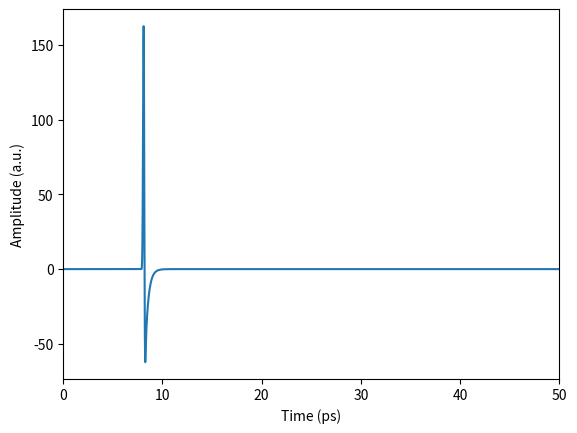
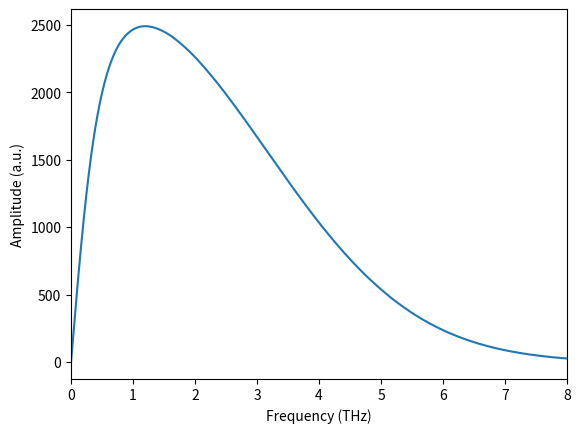
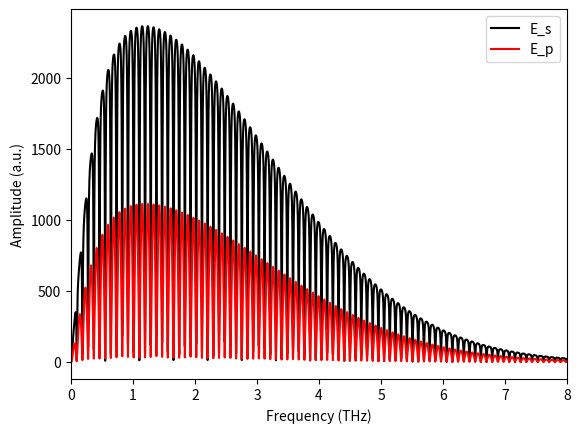
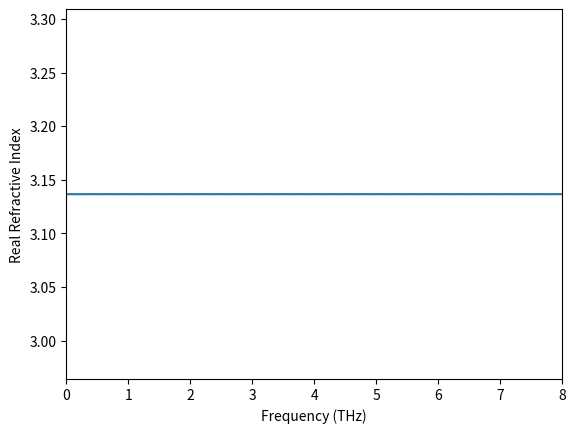
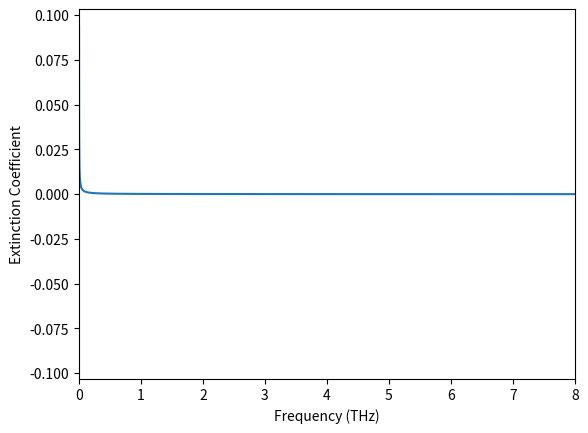

These charts were generated, in order, by the following Python code: (Note: this script raises an exception after producing the figures.)
from cmath import *
import numpy as np
import math
import matplotlib.pyplot as pl
import random
theta = 60.73*pi/180  # #/initial angle of incidence
c = 2.99796*10**8  # #/speed of light in m/s0
n_i = 1.00027+0j  # #/Initial refractive index


def theta_trans(n_out):   # /Generate transmitted angle\
    return asin((n_i/n_out)*sin(theta))


def rp12(n_in, n_out):    # /Generate parallel reflection coefficient\
    theta_in = theta_trans(n_in)
    theta_uit = theta_trans(n_out)
    return (n_out*cos(theta_in)-n_in*cos(theta_uit))/(n_out*cos(theta_in)+n_in*cos(theta_uit))


def rs12(n_in, n_out):    # /Generate perpendicular reflection coefficient\
    theta_in = theta_trans(n_in)
    theta_uit = theta_trans(n_out)
    return (n_in*cos(theta_in)-n_out*cos(theta_uit))/(n_in*cos(theta_in)+n_out*cos(theta_uit))


def tp12(n_in, n_out):    # /Generate parallel reflection coefficient\
    theta_in = theta_trans(n_in)
    theta_uit = theta_trans(n_out)
    return (2*n_in*cos(theta_in))/(n_out*cos(theta_in)+n_in*cos(theta_uit))


def ts12(n_in, n_out):    # /Generate perpendicular reflection coefficient\
    theta_in = theta_trans(n_in)
    theta_uit = theta_trans(n_out)
    return (2*n_in*cos(theta_in))/(n_in*cos(theta_in)+n_out*cos(theta_uit))


def abso(k, freq):  # #/convert extinction coefficient to absorption coefficient
    return 2*pi*freq*k/c


def kgen(alpha, freq):  # #/convert absorption coefficient to extinction coefficient
    return 100*alpha*c/(2*pi*freq)


def nextpow2(a):
    m = log(a)/log(2)
    a = int(m.real)
    if a < m.real:
        return a+1
    else:
        return a


def currentj(dt):  # #/Current in antenna
    t = dt
    aa = 90 * 10**-15
    bb = 300 * 10**-15
    cc = 25 * 10**-15
    intea = (1/(2*math.sqrt(aa**-2)))*math.sqrt(pi)*math.e**(-(t**2)/(aa**2))
    inteb1 = (-math.e**(((aa**2 - 2*bb*t)**2)/(4 * aa**2 * bb**2)))
    inteb2 = (-1 + math.erf((math.sqrt(aa**-2)*(aa**2 - 2*bb*t))/(2*bb)))
    intec1 = (-math.e**((aa**2 * (bb+cc) - 2*bb*cc*t)**2 / (4 * aa**2 * bb**2 * cc**2)))
    intec2 = (-1 + math.erf((math.sqrt(aa**-2)*(aa**2 * (bb + cc) - 2*bb*cc*t))/(2*bb*cc)))
    inteb = inteb1*inteb2
    intec = intec1*intec2
    intecb = (inteb + intec)
    # print(t,InteA,InteCB)
    inte = intea*intecb
    charge_e = 1.60217662 * 10**-19
    mass_e = 9.10938356 * 10**-31
    return (charge_e*cc/mass_e)*inte


def elecgen(t):  # #/Generated electric field from antenna
    cc = 25*10**-15
    l2 = 20*10**-6
    diff = 10*10**-22
    charge_e = 1.60217662 * 10**-19
    mass_e = 9.10938356 * 10**-31
    # r = 35*10**-2
    r = 45*10**-3
    epsi = 8.854187817*10**-12
    current_diff = (currentj(t+diff)-currentj(t))/diff
    return 200*10**15 * (l2/(4*math.pi*epsi*c*c*r))*(charge_e*cc/mass_e * current_diff)


def hh(x):
    if x == 0:
        return 1
    else:
        return (1+(x/abs(x)))/2


def resonance(freqy, freqsy):
    ll = len(freqsy)
    nr = np.zeros(ll)
    absr = np.zeros(ll)
    p = int(freqy/(freqsy[1]-freqsy[0]))
    for k in range(0, ll):
        zzk = (k - p - ll/2)/16
        # if(i==0):
        #    nr[k] = 0
        # elif(i<=pi and i>=-pi):
        #    nr[k] = sin(i).real
        # else:
        #    nr[k] = 0
        if freqy < 0:
            nr[k] = -0.5*zzk*e**(-zzk**2/16)
        else:
            nr[k] = 0.5*zzk*e**(-zzk**2/16)
        absr[k] = (10/pi)*(2/(zzk**2 + 4))
    return nr, absr


def resonance2(freqy, freqsy):
    ll = len(freqsy)
    nr = np.zeros(ll)
    absr = np.zeros(ll)
    p = int(freqy/(freqsy[1]-freqsy[0]))
    for k in range(0, ll):
        zzk = (k - p)/16
        # if(i==0):
        #    nr[k] = 0
        # elif(i<=pi and i>=-pi):
        #    nr[k] = sin(i).real
        # else:
        #    nr[k] = 0
        if freqy < 0:
            nr[k] = -0.5*zzk*e**(-zzk**2/16)
        else:
            nr[k] = 0.5*zzk*e**(-zzk**2/16)
        absr[k] = (10/pi)*(2/(zzk**2 + 4))
    return nr, absr


d1 = 0.05*10**-2  # #\thickness of layer 1 cm

d2 = 2.0  # #\thickness of layer 2

tstep = 10.0*10**-15  # #\temporal distance between 2 measured points in data
time = []
ts22 = 0
while ts22 <= 200*10**-12:
    time.append(ts22)
    ts22 += tstep
NFFT = 2*2**(nextpow2(len(time)))

E0 = np.zeros(NFFT)


FS = 1/tstep
freqs = FS*np.linspace(0, 1, NFFT)

time2 = (1/freqs[1])*(np.arange(NFFT)-NFFT/2)/NFFT
Freqs2 = (1/abs(time2[1]-time2[0]))*(np.arange(NFFT)-NFFT/2)/NFFT
for i in range(0, NFFT):
    if (time2[i] >= -2.0*10**-12) and (time2[i] <= 2.35*10**-12):
        E0[i] = elecgen(time2[i])

E0F = np.fft.fftshift(np.fft.fft(np.fft.fftshift(E0), NFFT))
Ph = np.unwrap(np.angle(E0F))

E0F2 = np.abs(E0F)*np.exp(1j*Ph)

pl.plot(time2*10**12 + (18.782-0.66)-10, E0)
pl.xlabel('Time (ps)')
pl.xlim(0, 50)
pl.ylabel('Amplitude (a.u.)')
pl.show()

# fres = np.array([1.2, 1.3, 1.6, 1.65, 2.2, 2.25, 2.3, 2.5, 2.6, 2.7, 2.95, 3.0, 3.2, 3.6]) * 10**12
# # fres = np.array([1.6]) * 10**12
# fres2 = 0.0-fres
# alp = np.zeros(NFFT)
# alpt = np.zeros(NFFT)
# ntt = np.zeros(NFFT)
# A = (1.6**2 * 6.0221*10**12)/(2*8.85*9.11) * 10**5
# Er1 = 6.0221*10**13
# Gr1 = 10**9
# nt = 2*np.ones(NFFT)
# for St in range(0, len(fres)):
#     ntt, alpt = resonance(fres[St], Freqs2)
#     for i in range(0, NFFT):
#         nt[i] += 0.05*ntt[i]
#         alp[i] += 0.05*alpt[i]
# for St in range(0, len(fres2)):
#     ntt, alpt = resonance(fres2[St], Freqs2)
#     for i in range(0, NFFT):
#         nt[i] += 0.05*ntt[i]
#         alp[i] += 0.05*alpt[i]

n1 = np.zeros(NFFT, dtype=complex)
n2 = np.zeros(NFFT, dtype=complex)
rp1 = np.zeros(NFFT, dtype=complex)
tp1 = np.zeros(NFFT, dtype=complex)
tp21 = np.zeros(NFFT, dtype=complex)
rp2 = np.zeros(NFFT, dtype=complex)
rp3 = np.zeros(NFFT, dtype=complex)
rs1 = np.zeros(NFFT, dtype=complex)
ts1 = np.zeros(NFFT, dtype=complex)
ts21 = np.zeros(NFFT, dtype=complex)
rs2 = np.zeros(NFFT, dtype=complex)
rs3 = np.zeros(NFFT, dtype=complex)
v1 = np.zeros(NFFT)
d1f = np.zeros(NFFT)
travt = np.zeros(NFFT)
travts = np.zeros(NFFT)
theta1 = np.zeros(NFFT, dtype=complex)
theta1r = np.zeros(NFFT)
theta2 = np.zeros(NFFT, dtype=complex)
theta2r = np.zeros(NFFT)
# GN = open('GlassRef.txt', 'r')
# FG = []
# NG = []
# AG = []
# for line in GN:
#     temp = line.split()
#     FG.append(float(temp[0])*10**12)
#     if temp[1] == 'NaN':
#         NG.append(10)
#     else:
#         NG.append(float(temp[1]))
#     if temp[2] == 'NaN':
#         AG.append(1000)
#     else:
#         AG.append(float(temp[2]))
#
# current = 0
# for i in range(int(NFFT/2), NFFT):
#     if current < len(FG)-1:
#         if Freqs2[i] >= FG[current + 1]:
#             current += 1
#     if Freqs2[i] == 0.0:
#         nrr = (NG[current] + NG[current + 1]) / 2
#         krr = kgen(AG[current], Freqs2[i+1])
#     elif current < len(FG)-1:
#         if FG[current] == Freqs2[i]:
#             nrr = NG[current]
#             krr = kgen(AG[current], Freqs2[i])
#         else:
#             nrr = (NG[current] + NG[current+1])/2
#             krr = kgen((AG[current]+AG[current+1]), Freqs2[i])
#     else:
#         nrr = NG[current]
#         krr = kgen(AG[current], FG[current])
#
#     n1[i] = nrr - 1j*krr
#
# for i in range(1, int(NFFT/2)):
#     n1[i] = n1[NFFT - i]
#
# n1[0] = n1[1]

# for i in range(0, NFFT):
#     n2[i] = n_i
for i in range(0, NFFT):
    if Freqs2[i] == 0:
        n1[i] = 3.125 - 1j*kgen(0.03, Freqs2[i+1])
        # n1[i] = nt[i] - 1j*kgen(alp[i+1], Freqs2[i+1])
        n2[i] = n_i
    else:
        n1[i] = 3.125 - 1j*kgen(0.03, Freqs2[i])
        # n1[i] = nt[i] - 1j*kgen(alp[i], Freqs2[i])
        n2[i] = n_i

for i in range(0, NFFT):
    theta1[i] = theta_trans(n1[i])
    theta1r[i] = theta_trans(n1[i].real).real
    theta2[i] = theta_trans(n2[i])
    theta2r[i] = theta_trans(n2[i].real).real
    d1f[i] = d1/cos(theta1r[i]).real
    v1[i] = c/n1[i].real
    travt[i] = 2*d1f[i]/v1[i]
# print(travt)
# tempt = np.min(travt)
# tshiftMin = (time2[1]-time2[0])*int(tempt/(time2[1]-time2[0]))
# tshiftMins = int(tempt/(time2[1]-time2[0]))
# nnew = np.zeros(NFFT, dtype=complex)
# dnew = np.zeros(NFFT)
extinct = np.zeros(NFFT, dtype=complex)
# if (tempt-tshiftMin)/(time2[1]-time2[0]) >= 0.5:
#     tshiftMin += (time2[1]-time2[0])
#     tshiftMins += 1
#
# for i in range(0, NFFT):
#     if np.isnan(((travt[i]-tempt)/(time2[1]-time2[0]))):
#         temp = 0
#     else:
#         temp = ((travt[i] - tempt) / (time2[1] - time2[0]))
#         # if time2[i] == 0:
#         #     temp = 0
#         # else:
#         #     temp = ((travt[i]-tempt)/(time2[1]-time2[0]))
#     if temp - int(temp) >= 0.5:
#         travts[i] = tshiftMins + int(temp)+1
#         travt[i] = tshiftMin + (time2[1]-time2[0])*(int(temp)+1)
#     else:
#         travts[i] = tshiftMins + int(temp)
#         travt[i] = tshiftMin + (time2[1]-time2[0])*(int(temp))
#     # dnew[i] = travt[i] * v1[i]
#     n1[i] = sqrt(travt[i]*c/(d1/100) - n_i * n_i * sin(theta) * sin(theta)) + 1j*n1[i].imag
for i in range(0, NFFT):
    if np.isnan(travt[i] / (time2[1]-time2[0])):
        temp = 0
    else:
        temp = travt[i] / (time2[1] - time2[0])
    if temp - int(temp) >= 0.5:
        travts[i] = int(temp)+1
        travt[i] = (time2[1]-time2[0])*(int(temp)+1)
    else:
        travts[i] = int(temp)
        travt[i] = (time2[1]-time2[0])*(int(temp))
    # dnew[i] = travt[i] * v1[i]
    n1[i] = sqrt(((travt[i]*c)**2)/((2*d1)**2) - n_i * n_i * sin(theta) * sin(theta)) + 1j*n1[i].imag
# print(travt)
##

for i in range(0, NFFT):
    theta1[i] = theta_trans(n1[i])
    theta2[i] = theta_trans(n2[i])
    rp1[i] = rp12(n_i, n1[i])
    tp1[i] = tp12(n_i, n1[i])
    tp21[i] = tp12(n1[i], n_i)
    rp2[i] = rp12(n1[i], n2[i])
    rp3[i] = rp12(n2[i], n_i)
    rs1[i] = rs12(n_i, n1[i])
    ts1[i] = ts12(n_i, n1[i])
    ts21[i] = ts12(n1[i], n_i)
    rs2[i] = rs12(n1[i], n2[i])
    rs3[i] = rs12(n1[i], n_i)
    d1f[i] = 2*d1/cos(theta1[i].real).real
    # v1[i] = c/n1[i].real
    # travt[i] = 2*(d1f[i].real/100)/v1[i].real
# #  Material Interaction

count = 1
E0F3s = np.zeros(NFFT, dtype=complex)
E0F3p = np.zeros(NFFT, dtype=complex)
for i in range(0, NFFT):
#     Shift = (-2j*pi*(i-NFFT/2)*travts[i]/NFFT)
    extinct[i] = -2j * pi * Freqs2[i] * n1[i] * d1f[i] / c
    A = e**(extinct[i])
    E0F3s[i] = E0F2[i]*(rs1[i] + ts1[i]*ts21[i]*rs2[i]*A/(1.0 - A*rs3[i]*rs2[i]))
    E0F3p[i] = E0F2[i]*(rp1[i] + tp1[i]*tp21[i]*rp2[i]*A/(1.0 - A*rp3[i]*rp2[i]))
    # print(rs1[i]*rs2[i])
    # E0F3s[i] = E0F2[i]*(rs1[i] + ts1[i]*ts21[i]*rs2[i]*A/(1.0 - A*rs1[i]*rs2[i]))
    # E0F3p[i] = E0F2[i]*(rp1[i] + tp1[i]*tp21[i]*rp2[i]*A/(1.0 - A*rp1[i]*rp2[i]))

pl.plot(Freqs2*10**-12, np.abs(E0F2))
pl.xlabel('Frequency (THz)')
pl.xlim(0.0, 8.0)
pl.ylabel('Amplitude (a.u.)')
pl.show()

pl.plot(Freqs2*10**-12, np.abs(E0F3s), label='E_s', color='k')
pl.plot(Freqs2*10**-12, np.abs(E0F3p), label='E_p', color='r')
pl.xlabel('Frequency (THz)')
pl.legend()
pl.xlim(0.0, 8.0)
pl.ylabel('Amplitude (a.u.)')
pl.show()

pl.plot(Freqs2*10**-12, n1.real)
pl.xlabel('Frequency (THz)')
pl.xlim(0.0, 8.0)
pl.ylabel('Real Refractive Index')
pl.show()

pl.plot(Freqs2*10**-12, -n1.imag)
pl.xlabel('Frequency (THz)')
pl.xlim(0.0, 8.0)
pl.ylabel('Extinction Coefficient')
pl.show()

# pl.plot(np.abs(E0F3s)/np.max(np.abs(E0F3s)))
# pl.plot(np.abs(E0F3p)/np.max(np.abs(E0F3p)))
# pl.show()

# #  Measured Values
E0s = np.fft.fftshift(np.fft.ifft(np.fft.fftshift(E0F3s), NFFT)).real
E0p = np.fft.fftshift(np.fft.ifft(np.fft.fftshift(E0F3p), NFFT)).real
E000 = np.fft.fftshift(np.fft.ifft(np.fft.fftshift(E0F2), NFFT)).real

GN1 = open('Cuvet1802.txt', 'r')
GN2 = open('Cuvet2702.txt', 'r')
TG = []
AG1 = []
AG2 = []
for line in GN1:
    temp = line.replace(',', '.').split()
    TG.append(float(temp[0])*10**-12)
    AG1.append(float(temp[1]))
for line in GN2:
    temp = line.replace(',', '.').split()
    AG2.append(float(temp[1]))
TG1 = np.asarray(TG)
AG11 = np.gradient(np.asarray(AG1))
AG21 = np.gradient(np.asarray(AG2))
A11 = np.max(np.abs(E0s))
A12 = np.max(np.abs(AG21))
A21 = np.max(np.abs(E0p))
A22 = np.max(np.abs(AG11))
pl.plot(time2*10**12 + (18.782-0.66)-10, E0s/A11, label='E_s Sim', color='k')
pl.plot(time2*10**12 + (18.982-0.66)-10, E0p/A21, label='E_p Sim', color='r')
# pl.plot(TG1*10**12 - 10, AG21/A12, label='E_s Mes', color='r')
pl.xlabel('Time (ps)')
pl.legend()
pl.xlim(0, 50)
pl.ylabel('Amplitude (a.u.)')
pl.show()
pl.plot(time2*10**12 + (18.982-0.66)-10, E0s/A11, label='E_s', color='k')
# pl.plot(time2*10**12 + (18.982-0.66)-10, E0p/A21, label='E_p', color='r')
pl.xlabel('Time (ps)')
# pl.legend()
pl.xlim(0, 50)
pl.ylabel('Amplitude (a.u.)')
pl.show()
pl.plot(TG1*10**12 - 10, AG21/A12, label='E_s Mes', color='k')
pl.xlabel('Time (ps)')
pl.ylabel('Amplitude (a.u.)')
pl.xlim(0, 50)
pl.show()
pl.plot(time2*10**12 + (18.982-0.66)-10, E0p/A21, label='E_p Sim', color='k')
# pl.plot(TG1*10**12 - 10, AG11/A22, label='E_p Mes', color='k')
pl.xlabel('Time (ps)')
# pl.legend()
pl.xlim(0, 50)
pl.ylabel('Amplitude (a.u.)')
pl.show()
pl.plot(TG1*10**12 - 10, AG21/A12, label='E_s', color='k')
pl.xlabel('Time (ps)')
# pl.legend()
pl.xlim(0, 50)
pl.ylabel('Amplitude (a.u.)')
pl.show()
pl.plot(TG1*10**12 - 10, AG11/A22, label='E_p', color='k')
pl.xlabel('Time (ps)')
# pl.legend()
pl.xlim(0, 50)
pl.ylabel('Amplitude (a.u.)')
pl.show()
start = 0
stop = 0
for i in range(0, NFFT):
    if time2[i] >= -10*10**-12:
        start = i
        break
for i in range(start, NFFT):
    if time2[i] >= 65*10**-12:
        stop = i
        break
# pl.plot(time2, -E0s/(np.max(np.abs(E0s))))
# pl.plot(time2, E0p/(np.max(np.abs(E0p))))
# pl.plot(time2, E000/(np.max(np.abs(E000))))
time2 = time2[start:stop]
E0s = E0s[start:stop]
E0p = E0p[start:stop]
E0002 = E000[start:stop]
nn0 = int((1*10**-15)/(time2[1] - time2[0]))
if ((1*10**-15)/(time2[1] - time2[0])) - nn0 >= 0.5:
    nn0 += 1
E0s2 = np.zeros(int(len(time2)/nn0))
E02 = np.zeros(int(len(time2)/nn0))
E0p2 = np.zeros(int(len(time2)/nn0))
time22 = np.zeros(int(len(time2)/nn0))


for i in range(0, int(len(time2)/nn0)):
    E0s2[i] = E0s[i * nn0]
    E0p2[i] = E0p[i * nn0]
    E02[i] = E0002[i * nn0]
    time22[i] = time2[i * nn0]

# pl.plot(time22, E02)
# pl.plot(time2, E0s)
# pl.plot(time22, E0s2)
# pl.show()
# pl.plot(time22, E02)
# pl.plot(time2, E0p)
# pl.plot(time22, E0p2)
# # pl.plot(time2, E000)
# pl.show()

YS = open('ES.txt', 'w')
YP = open('EP.txt', 'w')
YN = open('N1Ref.txt', 'w')

# for i in range(0, stop - start):
#     SS = (str((time2[i])*10**12)+"\t"+str(E0s[i].real)+"\t"+str(dnew[i]/2 * cos(theta1[i].real).real)+"\n")
#     YS.write(SS)
#     SS = (str((time2[i])*10**12) + "\t" + str(E0p[i].real) + "\t"+"\n")
#     YP.write(SS)
for i in range(0, len(time22)):
    SS = (str((time22[i])*10**12)+"\t"+str(E0s2[i].real)+"\t"+"\n")
    YS.write(SS)
    SS = (str((time22[i])*10**12) + "\t" + str(E0p2[i].real) + "\t"+"\n")
    YP.write(SS)
for i in range(0, NFFT):
    SS = (str((Freqs2[i]) * 10 ** -12) + "\t" + str(n1[i].real) + "\t" + str(-n1[i].imag) + "\n")
    YN.write(SS)
YS.close()
YP.close()
YN.close()
